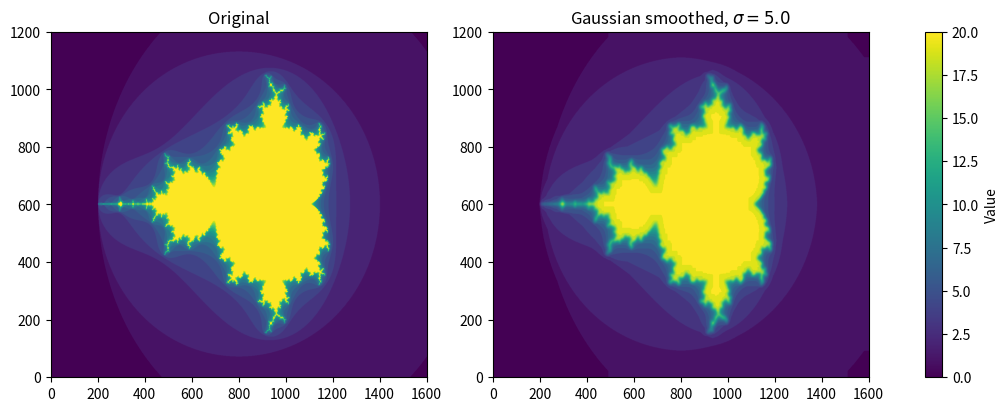

Write the Python code that produced this figure.
import numpy as np
import matplotlib.pyplot as plt
from scipy.ndimage import gaussian_filter


def mandelbrot(h, w, maxit=20, r=2):
    """Returns an image of the Mandelbrot fractal of size (h,w)."""
    x = np.linspace(-2.5, 1.5, 4*h+1)
    y = np.linspace(-1.5, 1.5, 3*w+1)
    A, B = np.meshgrid(x, y)
    C = A + B*1j
    z = np.zeros_like(C)
    divtime = maxit + np.zeros(z.shape, dtype=np.int_)

    for i in range(maxit):
        z = z**2 + C
        diverge = abs(z) > r                    # who is diverging
        div_now = diverge & (divtime == maxit)  # who is diverging now
        divtime[div_now] = i                    # note when
        z[diverge] = r                          # avoid diverging too much

    return divtime

# Your 2D array
arr = mandelbrot(400, 400)

# Gaussian smoothing
sigma = 5.0
arr_smooth = gaussian_filter(arr, sigma=sigma)

# Use same color limits so comparison is meaningful
vmin = np.nanmin(arr)
vmax = np.nanmax(arr)

fig, ax = plt.subplots(1, 2, figsize=(10, 4), constrained_layout=True)

im1 = ax[0].imshow(arr, origin="lower", cmap="viridis",
                  vmin=vmin, vmax=vmax, aspect="auto")
ax[0].set_title("Original")

im2 = ax[1].imshow(arr_smooth, origin="lower", cmap="viridis",
                  vmin=vmin, vmax=vmax, aspect="auto")
ax[1].set_title(rf"Gaussian smoothed, $\sigma={sigma}$")

fig.colorbar(im2, ax=ax, label="Value")

plt.show()
